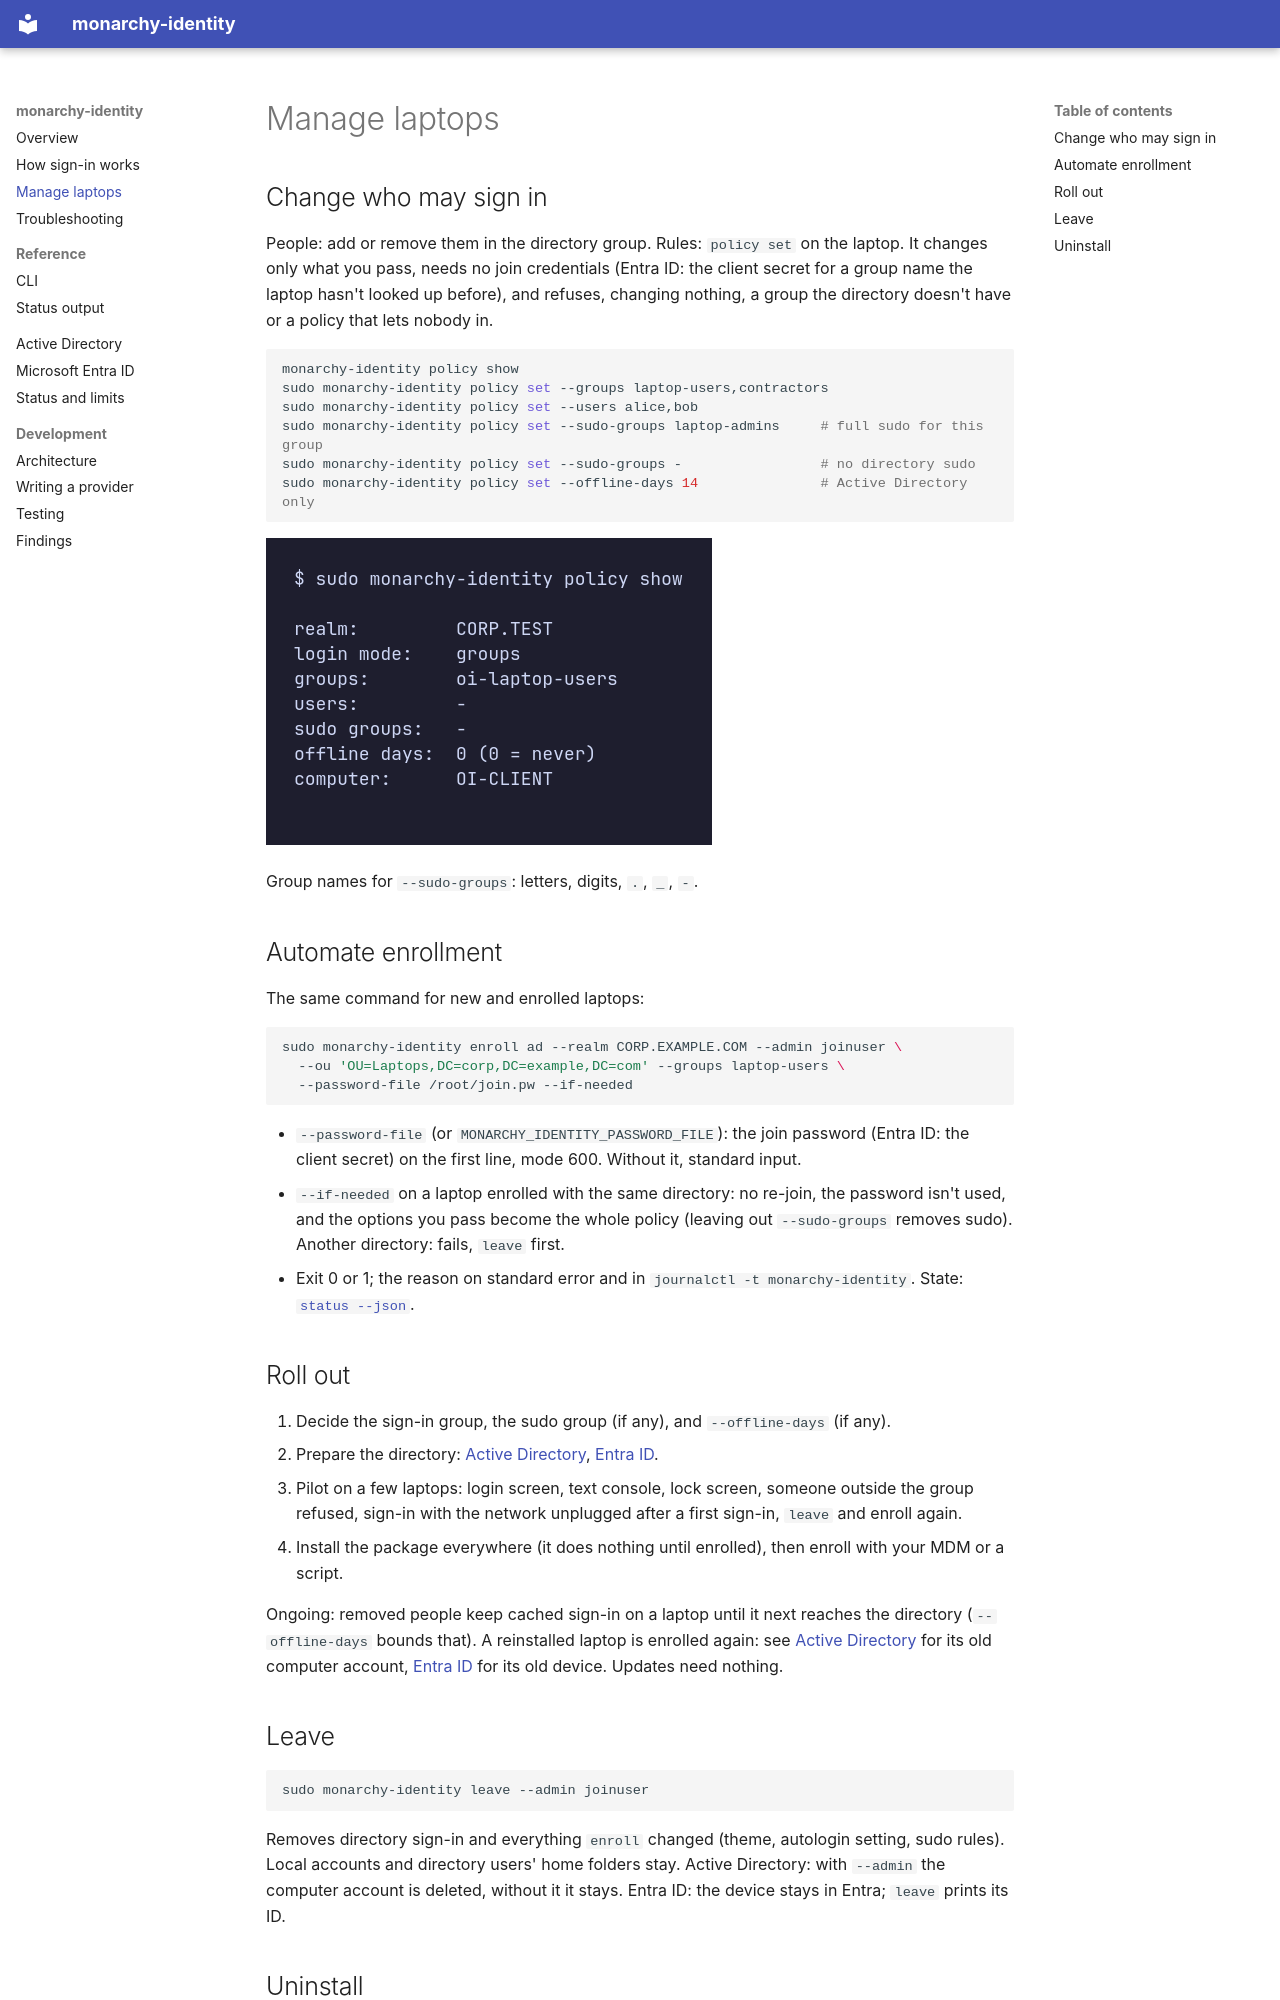

repository: blatessa/monarchy-identity · page: guides/manage/index.html · generator: mkdocs

# Manage laptops

## Change who may sign in

People: add or remove them in the directory group. Rules: `policy set` on the laptop. It changes only what you pass,
needs no join credentials (Entra ID: the client secret for a group name the laptop hasn't looked up before), and
refuses, changing nothing, a group the directory doesn't have or a policy that lets nobody in.

```bash
monarchy-identity policy show
sudo monarchy-identity policy set --groups laptop-users,contractors
sudo monarchy-identity policy set --users alice,bob
sudo monarchy-identity policy set --sudo-groups laptop-admins     # full sudo for this group
sudo monarchy-identity policy set --sudo-groups -                 # no directory sudo
sudo monarchy-identity policy set --offline-days 14               # Active Directory only
```

![policy show output](../img/policy.png)

Group names for `--sudo-groups`: letters, digits, `.`, `_`, `-`.

## Automate enrollment

The same command for new and enrolled laptops:

```bash
sudo monarchy-identity enroll ad --realm CORP.EXAMPLE.COM --admin joinuser \
  --ou 'OU=Laptops,DC=corp,DC=example,DC=com' --groups laptop-users \
  --password-file /root/join.pw --if-needed
```

- `--password-file` (or `MONARCHY_IDENTITY_PASSWORD_FILE`): the join password (Entra ID: the client secret) on the
  first line, mode 600. Without it, standard input.
- `--if-needed` on a laptop enrolled with the same directory: no re-join, the password isn't used, and the options
  you pass become the whole policy (leaving out `--sudo-groups` removes sudo). Another directory: fails, `leave` first.
- Exit 0 or 1; the reason on standard error and in `journalctl -t monarchy-identity`. State: [`status --json`](../reference/status-output.md).

## Roll out

1. Decide the sign-in group, the sudo group (if any), and `--offline-days` (if any).
2. Prepare the directory: [Active Directory](../providers/ad.md#prepare-the-directory),
   [Entra ID](../providers/entra.md#prepare-the-tenant).
3. Pilot on a few laptops: login screen, text console, lock screen, someone outside the group refused, sign-in with
   the network unplugged after a first sign-in, `leave` and enroll again.
4. Install the package everywhere (it does nothing until enrolled), then enroll with your MDM or a script.

Ongoing: removed people keep cached sign-in on a laptop until it next reaches the directory (`--offline-days` bounds
that). A reinstalled laptop is enrolled again: see [Active Directory](../providers/ad.md#how-it-behaves) for its old
computer account, [Entra ID](../providers/entra.md#how-it-behaves) for its old device. Updates need nothing.
